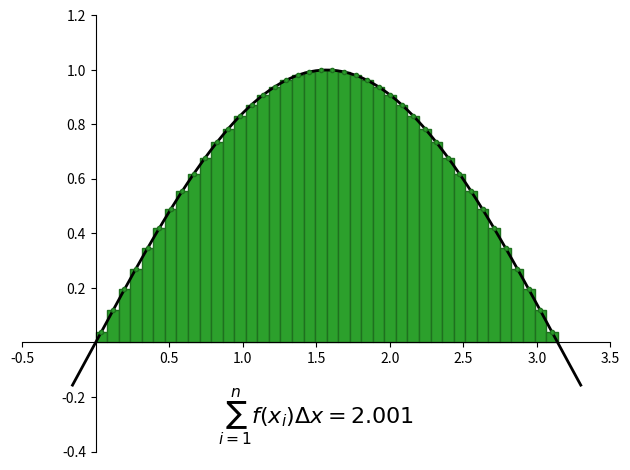

Recreate this plot in Python.
import numpy as np
from numpy import sin, cos, tan, exp, sqrt, pi
import matplotlib.pyplot as plt
from matplotlib.patches import Rectangle
from matplotlib.colors import hsv_to_rgb, rgb_to_hsv, to_rgb

def approx_integral(f, xinterval, no_divisions):
    """Calcula a aproximação da integral de f no intervalo xinterval.
    
    Usa uma soma de Riemann, com ponto central, de cada um dos intervalos.

    # Parameters:
        f (function): A função que será integrada
        xinterval (tuple): Extremos do intervalo de integração
        no_divisions (int): Número de divisões do intervalo

    # Returns:
        float: Resultado da integral
    """
    a, b = xinterval[0], xinterval[1]
    dx = (b - a)/no_divisions
    x = np.linspace(a + dx/2, b - dx/2, no_divisions)
    return sum(f(x)*dx)

def draw_centered_axis(ax):
    """Desenha um conjunto de eixos centrados em zero.
    
    Remove a origem.

    # Parameters:
        ax (axes): axes respectivo
    """
    ax.spines['left'].set_position('zero')
    ax.spines['right'].set_color('none')
    ax.spines['bottom'].set_position('zero')
    ax.spines['top'].set_color('none')
    
    ax.xaxis.set_ticks_position('bottom')
    ax.yaxis.set_ticks_position('left')
    
    # Remove 0s
    locs, _ = plt.xticks()
    locs = locs[locs != 0]
    plt.xticks(locs)
    locs, _ = plt.yticks()
    locs = locs[locs != 0]
    plt.yticks(locs)
    

def plot_riemannsum(f, xinterval, no_divisions):
    """Faz um gráfico mostrando os retângulos em um
    procedimento de soma de Riemann.
    
    Colore de verde as áreas positivias e de vermelho
    as áreas negativas.

    # Parameters:
        f (function): A função que será integrada
        xinterval (tuple): Extremos do intervalo de integração
        no_divisions (int): Número de divisões do intervalo
    """
    a, b = xinterval[0], xinterval[1]
    dx = (b - a)/no_divisions
    
    plt.figure()
    ax = plt.gca()
    
    # Desenha a curva
    xpadding = (b-a)*.05
    x = np.linspace(a-xpadding, b+xpadding, 200)
    plt.plot(x, f(x), '-k', linewidth=2)
    
    xmid = np.linspace(a + dx/2, b - dx/2, no_divisions)
    for i in range(no_divisions):
        xi = xmid[i] - dx/2
        
        if f(xmid[i]) >= 0:
            color = "tab:green"
        else:
            color = "tab:red"   
         
        line, = plt.plot(xmid[i], f(xmid[i]), '.', color=color)
        edgecolor = rgb_to_hsv(to_rgb(color))
        edgecolor[2] = .7*edgecolor[2]
        edgecolor = hsv_to_rgb(edgecolor)
        line.set(markeredgecolor = edgecolor)
        
        ax.add_patch(Rectangle((xi, 0), dx, f(xmid[i]), facecolor=color, edgecolor=edgecolor))
    
    draw_centered_axis(ax)
    
arg = [lambda x: sin(x), (0, pi), 40]
plot_riemannsum(*arg)
result = approx_integral(*arg)
plt.text(1.5, -0.3, r"$\sum_{i=1}^{n}f(x_i)\Delta x" + f"={result:.3f}$", ha="center", fontdict=dict(fontsize=16))

plt.tight_layout()
plt.show()